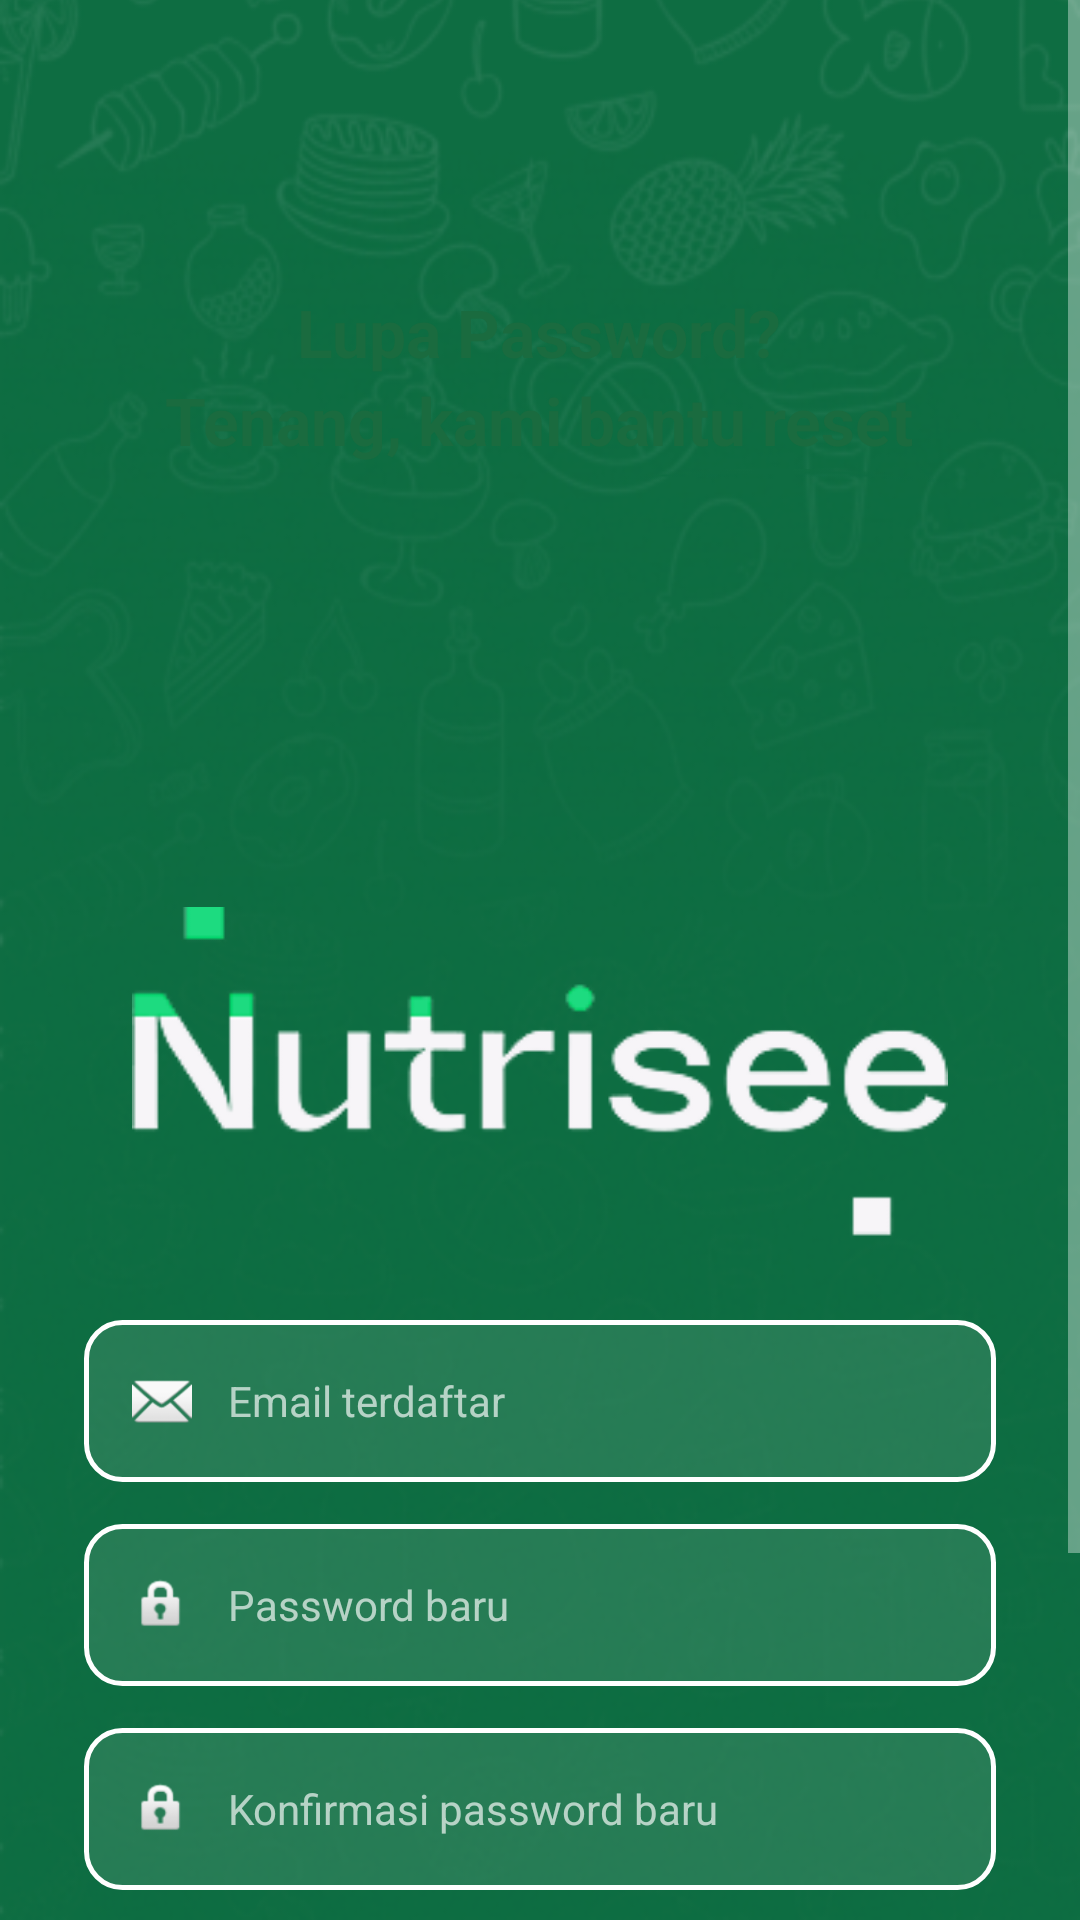

Write the Android layout XML for this screen, with the resource values it uses.
<!-- AndroidManifest.xml: application theme Theme.Nutrisee -->
<!-- res/layout/activity_forgot_password.xml -->
<?xml version="1.0" encoding="utf-8"?>
<FrameLayout xmlns:android="http://schemas.android.com/apk/res/android"
    xmlns:app="http://schemas.android.com/apk/res-auto"
    android:layout_width="match_parent"
    android:layout_height="match_parent">

    <ImageView
        android:layout_width="match_parent"
        android:layout_height="match_parent"
        android:src="@drawable/bg_login_white"
        android:scaleType="fitXY"
        android:contentDescription="@null" />

    <ImageView
        android:id="@+id/ivGreenBg"
        android:layout_width="match_parent"
        android:layout_height="671dp"
        android:layout_gravity="bottom"
        android:contentDescription="@null"
        android:scaleType="fitXY"
        android:src="@drawable/bg_regis" />

    <ScrollView
        android:layout_width="match_parent"
        android:layout_height="match_parent"
        android:fillViewport="true"
        android:overScrollMode="never"
        android:background="@null">

        <LinearLayout
            android:layout_width="match_parent"
            android:layout_height="wrap_content"
            android:orientation="vertical">

            <LinearLayout
                android:layout_width="match_parent"
                android:layout_height="wrap_content"
                android:orientation="vertical"
                android:gravity="center_horizontal"
                android:paddingTop="56dp"
                android:paddingStart="28dp"
                android:paddingEnd="28dp"
                android:paddingBottom="16dp"
                android:layout_marginTop="40dp">

                <TextView
                    android:id="@+id/tvTitle1"
                    android:layout_width="wrap_content"
                    android:layout_height="wrap_content"
                    android:text="Lupa Password?"
                    android:textColor="#1A6B3F"
                    android:textSize="22sp"
                    android:textStyle="bold"
                    android:gravity="center" />

                <TextView
                    android:id="@+id/tvTitle2"
                    android:layout_width="wrap_content"
                    android:layout_height="wrap_content"
                    android:text="Tenang, kami bantu reset"
                    android:textColor="#1A6B3F"
                    android:textSize="22sp"
                    android:textStyle="bold"
                    android:gravity="center"
                    android:layout_marginBottom="8dp" />

                <ImageView
                    android:id="@+id/ivStripe"
                    android:layout_width="111dp"
                    android:layout_height="21dp"
                    android:layout_marginStart="80dp"
                    android:layout_marginTop="-15dp"
                    android:scaleType="fitCenter"
                    android:src="@drawable/stripe_vector"
                    android:contentDescription="@null" />

            </LinearLayout>

            <LinearLayout
                android:id="@+id/forgotPanel"
                android:layout_width="match_parent"
                android:layout_height="wrap_content"
                android:layout_marginTop="55dp"
                android:orientation="vertical"
                android:paddingStart="28dp"
                android:paddingTop="60dp"
                android:paddingEnd="28dp"
                android:paddingBottom="40dp">

                <ImageView
                    android:layout_width="272dp"
                    android:layout_height="wrap_content"
                    android:layout_gravity="center_horizontal"
                    android:layout_marginBottom="24dp"
                    android:contentDescription="Nutrisee"
                    android:scaleType="fitCenter"
                    android:src="@drawable/logo_nutrisee" />

                
                <FrameLayout
                    android:layout_width="match_parent"
                    android:layout_height="54dp"
                    android:layout_marginBottom="14dp"
                    android:background="@drawable/bg_textfield"
                    android:paddingStart="16dp"
                    android:paddingEnd="16dp">

                    <ImageView
                        android:layout_width="20dp"
                        android:layout_height="20dp"
                        android:layout_gravity="start|center_vertical"
                        android:src="@android:drawable/ic_dialog_email"
                        android:contentDescription="@null" />

                    <EditText
                        android:id="@+id/etEmail"
                        android:layout_width="match_parent"
                        android:layout_height="match_parent"
                        android:layout_marginStart="32dp"
                        android:background="@null"
                        android:hint="Email terdaftar"
                        android:inputType="textEmailAddress"
                        android:singleLine="true"
                        android:textColor="#FFFFFF"
                        android:textColorHint="#AAFFFFFF"
                        android:textSize="14sp" />
                </FrameLayout>

                
                <FrameLayout
                    android:layout_width="match_parent"
                    android:layout_height="54dp"
                    android:layout_marginBottom="14dp"
                    android:background="@drawable/bg_textfield"
                    android:paddingStart="16dp"
                    android:paddingEnd="16dp">

                    <ImageView
                        android:layout_width="20dp"
                        android:layout_height="20dp"
                        android:layout_gravity="start|center_vertical"
                        android:src="@android:drawable/ic_lock_idle_lock"
                        android:contentDescription="@null" />

                    <EditText
                        android:id="@+id/etPasswordBaru"
                        android:layout_width="match_parent"
                        android:layout_height="match_parent"
                        android:layout_marginStart="32dp"
                        android:background="@null"
                        android:hint="Password baru"
                        android:inputType="textPassword"
                        android:singleLine="true"
                        android:textColor="#FFFFFF"
                        android:textColorHint="#AAFFFFFF"
                        android:textSize="14sp" />
                </FrameLayout>

                
                <FrameLayout
                    android:layout_width="match_parent"
                    android:layout_height="54dp"
                    android:layout_marginBottom="24dp"
                    android:background="@drawable/bg_textfield"
                    android:paddingStart="16dp"
                    android:paddingEnd="16dp">

                    <ImageView
                        android:layout_width="20dp"
                        android:layout_height="20dp"
                        android:layout_gravity="start|center_vertical"
                        android:src="@android:drawable/ic_lock_idle_lock"
                        android:contentDescription="@null" />

                    <EditText
                        android:id="@+id/etKonfirmPasswordBaru"
                        android:layout_width="match_parent"
                        android:layout_height="match_parent"
                        android:layout_marginStart="32dp"
                        android:background="@null"
                        android:hint="Konfirmasi password baru"
                        android:inputType="textPassword"
                        android:singleLine="true"
                        android:textColor="#FFFFFF"
                        android:textColorHint="#AAFFFFFF"
                        android:textSize="14sp" />
                </FrameLayout>

                
                <Button
                    android:id="@+id/btnReset"
                    android:layout_width="match_parent"
                    android:layout_height="58dp"
                    android:layout_marginBottom="20dp"
                    android:background="@drawable/bg_button_signin"
                    android:stateListAnimator="@null"
                    android:text="Reset Password"
                    android:textColor="#1A6B3F"
                    android:textSize="18sp"
                    android:textStyle="bold"
                    android:textAllCaps="false"
                    app:backgroundTint="@null" />

                <TextView
                    android:id="@+id/tvBackToLogin"
                    android:layout_width="wrap_content"
                    android:layout_height="wrap_content"
                    android:layout_gravity="center_horizontal"
                    android:text="Kembali ke Login"
                    android:textColor="#FFFFFFFF"
                    android:textSize="14sp"
                    android:textStyle="bold" />

            </LinearLayout>
        </LinearLayout>
    </ScrollView>

</FrameLayout>
<!-- resources referenced by this layout -->
<resources>
  <!-- drawable bg_button_signin (drawable) -->
  <?xml version="1.0" encoding="utf-8"?>
  <layer-list xmlns:android="http://schemas.android.com/apk/res/android">
  
      
      <item android:left="2dp" android:top="4dp">
          <shape android:shape="rectangle">
              <solid android:color="#22000000" />
              <corners android:radius="50dp" />
          </shape>
      </item>
  
      
      <item android:bottom="4dp" android:right="2dp">
          <shape android:shape="rectangle">
              <solid android:color="#FFFFFF" />
              <corners android:radius="10dp" />
          </shape>
      </item>
  
  </layer-list>
  <!-- drawable bg_login_white: png bitmap (drawable, 147865 bytes) -->
  <!-- drawable bg_regis: png bitmap (drawable, 131512 bytes) -->
  <!-- drawable bg_textfield (drawable) -->
  <shape xmlns:android="http://schemas.android.com/apk/res/android"
      android:shape="rectangle">
      
      <solid android:color="#1AFFFFFF" />
      <stroke
          android:width="1.5dp"
          android:color="#FFFFFF" />
      <corners android:radius="12dp" />
  </shape>
  <!-- drawable logo_nutrisee: png bitmap (drawable, 8631 bytes) -->
  <!-- drawable stripe_vector: png bitmap (drawable, 512 bytes) -->
  <style name="Theme.Nutrisee" parent="Theme.MaterialComponents.NoActionBar">
          <item name="android:statusBarColor">@android:color/transparent</item>
          <item name="android:windowBackground">@color/green_primary</item>
          <item name="materialButtonStyle">@style/Widget.App.Button</item>
  
          
          <item name="fontFamily">@font/inter</item>
      </style>
  <color name="green_primary">#1A6B3F</color>
  <style name="Widget.App.Button" parent="Widget.MaterialComponents.Button.UnelevatedButton">
          <item name="android:background">@drawable/bg_button_mulai</item>
          <item name="android:textColor">#1A6B3F</item>
          <item name="backgroundTint">@null</item>
          <item name="android:stateListAnimator">@null</item>
          <item name="fontFamily">@font/inter</item>
      </style>
  <!-- drawable bg_button_mulai (drawable) -->
  <?xml version="1.0" encoding="utf-8"?>
  <layer-list xmlns:android="http://schemas.android.com/apk/res/android">
  
      
      <item>
          <shape android:shape="rectangle">
              <solid android:color="#FFFFFF" />
              <corners android:radius="60dp" />
          </shape>
      </item>
  
      
      <item
          android:left="3dp"
          android:top="3dp"
          android:right="3dp"
          android:bottom="3dp">
          <shape android:shape="rectangle">
              <solid android:color="#1A000000" />
              <stroke
                  android:width="3dp"
                  android:color="#33000000" />
              <corners android:radius="56dp" />
          </shape>
      </item>
  
      
      <item
          android:left="6dp"
          android:top="6dp"
          android:right="6dp"
          android:bottom="6dp">
          <shape android:shape="rectangle">
              <solid android:color="#FFFFFF" />
              <corners android:radius="52dp" />
          </shape>
      </item>
  
  </layer-list>
</resources>
